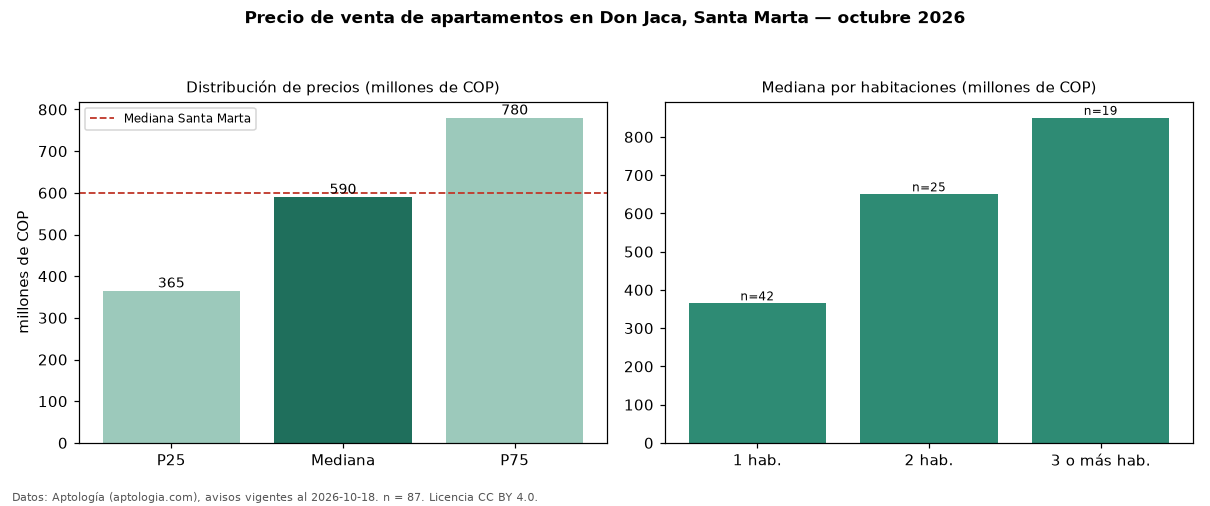

Values plotted in this chart, from the file beside it:
seccion, metrica, valor, moneda, n
precio, p25, 365000000, COP, 87
precio, mediana, 590000000, COP, 87
precio, p75, 780000000, COP, 87
precio, minimo, 160000000, COP, 87
precio, maximo, 1600000000, COP, 87
m2, mediana_precio_m2, 9333333, COP, 87
m2, area_mediana_m2, 61.0, m2, 87
admin, mediana_admin_mes, 490000, COP, 69
banos, mediana_banos, 2.0, , 
parqueadero, pct_con_parqueadero, 49.0, %, 51
estrato, estrato_mas_frecuente, 5, , 87
habitaciones, 1, 365000000, COP, 42
habitaciones, 2, 650000000, COP, 25
habitaciones, 3+, 850000000, COP, 19
ciudad, mediana_ciudad_referencia, 600000000, COP, 
ciudad, mediana_m2_ciudad, 8720930, COP, 
fuente, fecha_datos, 2026-10-18, , 
fuente, atribucion, https://www.aptologia.com/venta/santa-ma…, , 
fuente, licencia, CC BY 4.0, , 
